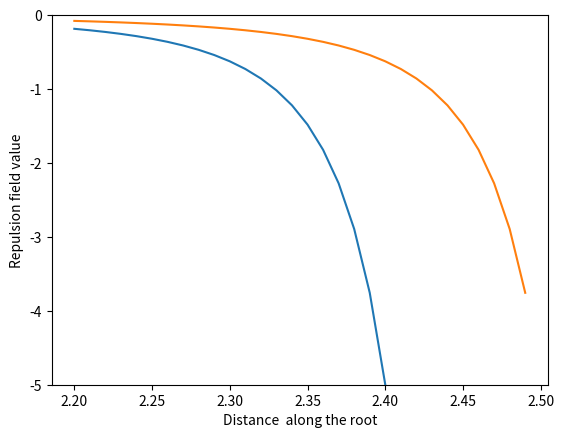

Reproduce this figure in Python.
# -*- coding: utf-8 -*-
"""
Created on Thu Jul  2 15:15:29 2020
Study of a repulsion field in longitudinal direction
[redacted]
"""

import numpy as np
import matplotlib.pyplot as plt

### -1. Functions
def f(x,C):
    xb = 2.5
    return -C/abs(x-xb)**3
def f2(x,C):
    xb = 2.5
    return -C/abs(x-xb-0.1)**3


### 0. Inputs
C = 0.005

### 1. Variables
xx = np.arange(2.2,2.5,0.01)

### 2. Plots
#plt.plot(xx, f(xx,0.1),xx, f(xx,0.01), xx, f(xx,0.001))
plt.plot(xx, f(xx,C),xx, f2(xx,C))
#plt.xlim([0, 0.9])
plt.ylim([-5,0])
plt.ylabel('Repulsion field value')
plt.xlabel('Distance  along the root')
plt.show()
#print(dt(L,a))
